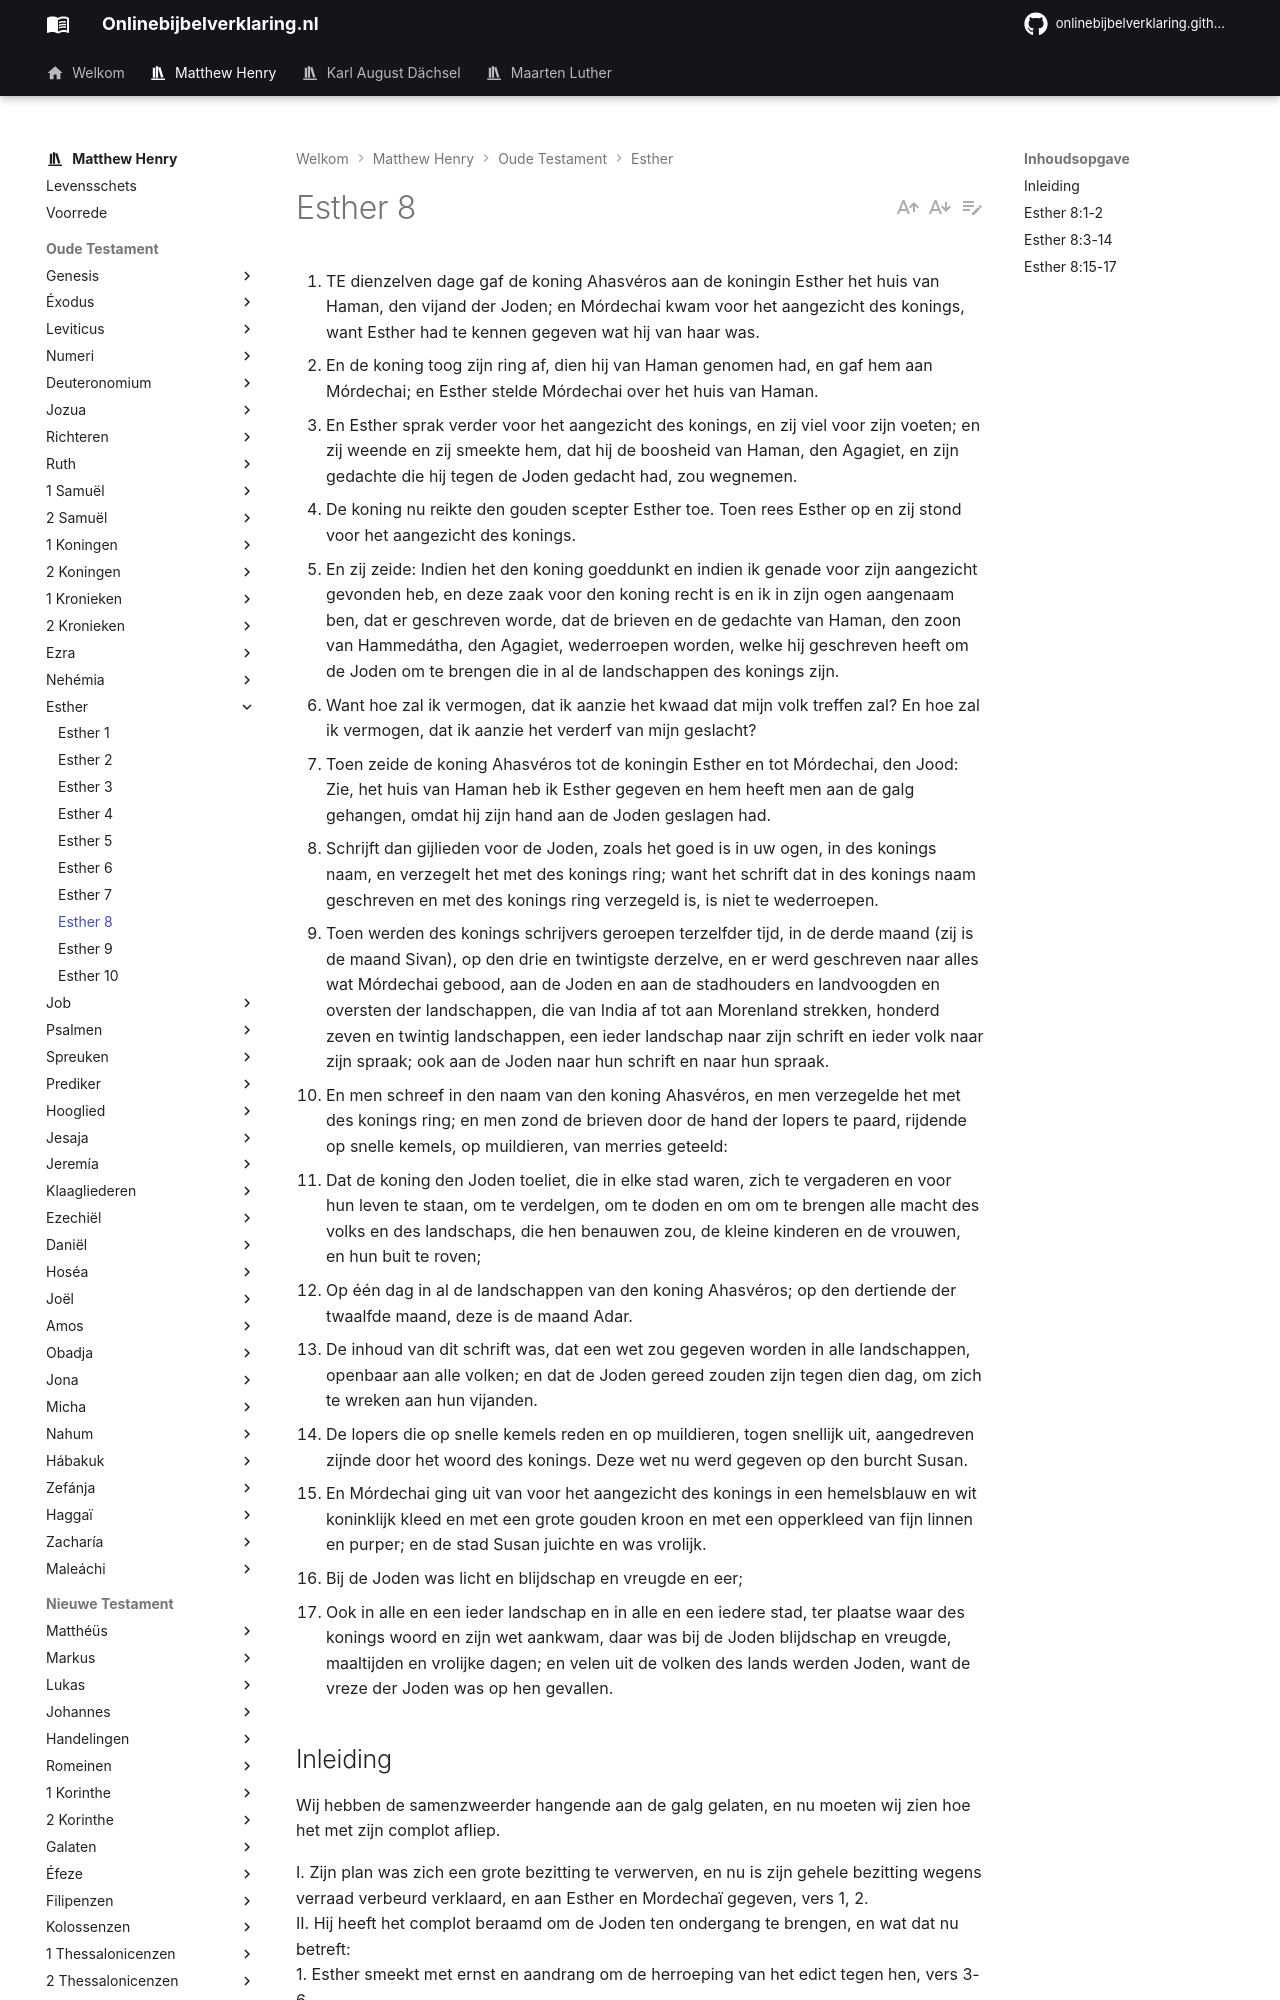

repository: onlinebijbelverklaring/dev-preview · page: matthewhenry/Esther/Esther8/index.html · generator: mkdocs

1. TE dienzelven dage gaf de koning Ahasvéros aan de koningin Esther het huis van Haman, den vijand der Joden; en Mórdechai kwam voor het aangezicht des konings, want Esther had te kennen gegeven wat hij van haar was.
2. En de koning toog zijn ring af, dien hij van Haman genomen had, en gaf hem aan Mórdechai; en Esther stelde Mórdechai over het huis van Haman.
3. En Esther sprak verder voor het aangezicht des konings, en zij viel voor zijn voeten; en zij weende en zij smeekte hem, dat hij de boosheid van Haman, den Agagiet, en zijn gedachte die hij tegen de Joden gedacht had, zou wegnemen.
4. De koning nu reikte den gouden scepter Esther toe. Toen rees Esther op en zij stond voor het aangezicht des konings.
5. En zij zeide: Indien het den koning goeddunkt en indien ik genade voor zijn aangezicht gevonden heb, en deze zaak voor den koning recht is en ik in zijn ogen aangenaam ben, dat er geschreven worde, dat de brieven en de gedachte van Haman, den zoon van Hammedátha, den Agagiet, wederroepen worden, welke hij geschreven heeft om de Joden om te brengen die in al de landschappen des konings zijn.
6. Want hoe zal ik vermogen, dat ik aanzie het kwaad dat mijn volk treffen zal? En hoe zal ik vermogen, dat ik aanzie het verderf van mijn geslacht?
7. Toen zeide de koning Ahasvéros tot de koningin Esther en tot Mórdechai, den Jood: Zie, het huis van Haman heb ik Esther gegeven en hem heeft men aan de galg gehangen, omdat hij zijn hand aan de Joden geslagen had.
8. Schrijft dan gijlieden voor de Joden, zoals het goed is in uw ogen, in des konings naam, en verzegelt het met des konings ring; want het schrift dat in des konings naam geschreven en met des konings ring verzegeld is, is niet te wederroepen.
9. Toen werden des konings schrijvers geroepen terzelfder tijd, in de derde maand (zij is de maand Sivan), op den drie en twintigste derzelve, en er werd geschreven naar alles wat Mórdechai gebood, aan de Joden en aan de stadhouders en landvoogden en oversten der landschappen, die van India af tot aan Morenland strekken, honderd zeven en twintig landschappen, een ieder landschap naar zijn schrift en ieder volk naar zijn spraak; ook aan de Joden naar hun schrift en naar hun spraak.
10. En men schreef in den naam van den koning Ahasvéros, en men verzegelde het met des konings ring; en men zond de brieven door de hand der lopers te paard, rijdende op snelle kemels, op muildieren, van merries geteeld:
11. Dat de koning den Joden toeliet, die in elke stad waren, zich te vergaderen en voor hun leven te staan, om te verdelgen, om te doden en om om te brengen alle macht des volks en des landschaps, die hen benauwen zou, de kleine kinderen en de vrouwen, en hun buit te roven;
12. Op één dag in al de landschappen van den koning Ahasvéros; op den dertiende der twaalfde maand, deze is de maand Adar.
13. De inhoud van dit schrift was, dat een wet zou gegeven worden in alle landschappen, openbaar aan alle volken; en dat de Joden gereed zouden zijn tegen dien dag, om zich te wreken aan hun vijanden.
14. De lopers die op snelle kemels reden en op muildieren, togen snellijk uit, aangedreven zijnde door het woord des konings. Deze wet nu werd gegeven op den burcht Susan.
15. En Mórdechai ging uit van voor het aangezicht des konings in een hemelsblauw en wit koninklijk kleed en met een grote gouden kroon en met een opperkleed van fijn linnen en purper; en de stad Susan juichte en was vrolijk.
16. Bij de Joden was licht en blijdschap en vreugde en eer;
17. Ook in alle en een ieder landschap en in alle en een iedere stad, ter plaatse waar des konings woord en zijn wet aankwam, daar was bij de Joden blijdschap en vreugde, maaltijden en vrolijke dagen; en velen uit de volken des lands werden Joden, want de vreze der Joden was op hen gevallen.

## Inleiding

Wij hebben de samenzweerder hangende aan de galg gelaten, en nu moeten wij zien hoe het met zijn complot afliep.

I. Zijn plan was zich een grote bezitting te verwerven, en nu is zijn gehele bezitting wegens verraad verbeurd verklaard, en aan Esther en Mordechaï gegeven, vers 1, 2.  
II. Hij heeft het complot beraamd om de Joden ten ondergang te brengen, en wat dat nu betreft:  
1\. Esther smeekt met ernst en aandrang om de herroeping van het edict tegen hen, vers 3-6.  
2\. Het wordt feitelijk herroepen of teniet gedaan, door een ander edict, dat hier afgekondigd is, door hetwelk de Joden gemachtigd worden zich tegen hun vijanden te verdedigen, vers 7-14.  
III. Dit veroorzaakt grote blijdschap bij de Joden en bij al hun vrienden, vers 15-17.
